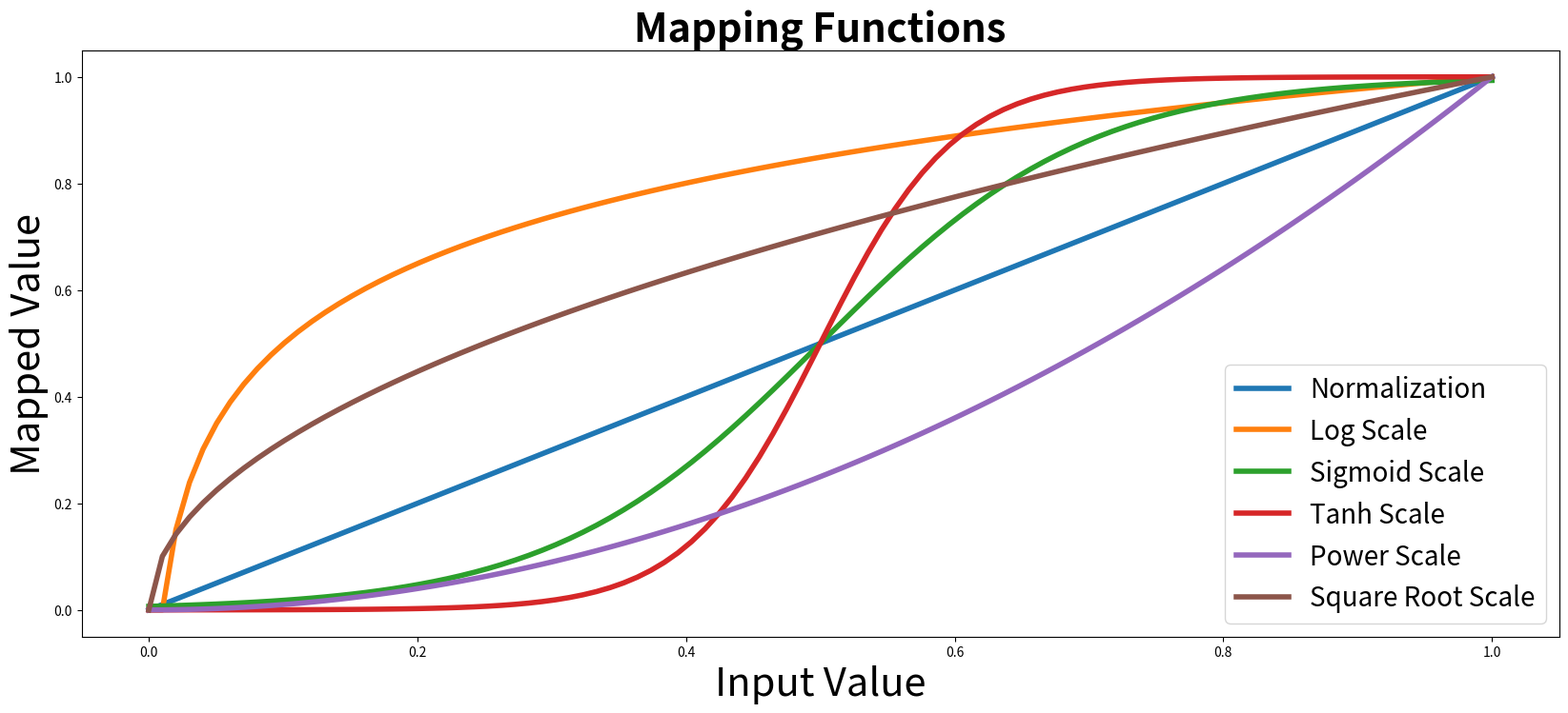

The matplotlib source for this figure:
# import numpy as np
# import pandas as pd
# import matplotlib.pyplot as plt
# from scipy.stats import boxcox, yeojohnson
# from scipy.special import expit as sigmoid  # More stable for sigmoid function

# # Sample data
# np.random.seed(0)  # For reproducibility
# data = np.random.normal(loc=0, scale=1, size=1000)
# data = pd.Series(data)

# # Functions
# def normalization(series):
#     return (series - series.min()) / (series.max() - series.min())

# def log_scale(series):
#     min_val = series[series > 0].min()
#     max_val = series.max()
#     return (np.log(series.clip(lower=min_val)) - np.log(min_val)) / (np.log(max_val) - np.log(min_val))

# def sigmoid_scale(series):
#     return sigmoid(series)

# def tanh_scale(series):
#     return 0.5 * (np.tanh(series) + 1)

# def quantile_normalize(series):
#     sorted_series = np.sort(series)
#     uniform_distribution = np.linspace(0, 1, len(series))
#     ranks = np.argsort(np.argsort(series))
#     return pd.Series(uniform_distribution[ranks], index=series.index)

# def boxcox_scale(series):
#     shifted_series = series + 1 - series.min()  # Ensure all values are positive for Box-Cox
#     scaled_data, _ = boxcox(shifted_series)
#     return pd.Series((scaled_data - np.min(scaled_data)) / (np.max(scaled_data) - np.min(scaled_data)), index=series.index)

# def yeojohnson_scale(series):
#     scaled_data, _ = yeojohnson(series)
#     return pd.Series((scaled_data - np.min(scaled_data)) / (np.max(scaled_data) - np.min(scaled_data)), index=series.index)

# # Apply transformations
# data_sorted = data.sort_values().reset_index(drop=True)  # Sort data for plotting
# normalized = normalization(data_sorted)
# log_scaled = log_scale(data_sorted)
# sigmoid_scaled = sigmoid_scale(data_sorted)
# tanh_scaled = tanh_scale(data_sorted)
# quantile_normalized = quantile_normalize(data_sorted)
# boxcox_scaled = boxcox_scale(data_sorted.clip(lower=data_sorted.min() + 1e-9))  # Adjust to ensure positive for Box-Cox
# yeojohnson_scaled = yeojohnson_scale(data_sorted)

# # Plotting
# plt.figure(figsize=(12, 8))
# plt.plot(data_sorted, normalized, label='Normalization (Min-Max)')
# plt.plot(data_sorted, log_scaled, label='Log Scale', linestyle='--')
# plt.plot(data_sorted, sigmoid_scaled, label='Sigmoid Scale', linestyle='-.')
# plt.plot(data_sorted, tanh_scaled, label='Tanh Scale', linestyle=':')
# plt.plot(data_sorted, quantile_normalized, label='Quantile Normalize', linestyle='-.')
# plt.plot(data_sorted, boxcox_scaled, label='Box-Cox Scale', linestyle='--')
# plt.plot(data_sorted, yeojohnson_scaled, label='Yeo-Johnson Scale', linestyle='-')

# plt.title('Comparison of Scaling and Transformation Methods')
# plt.xlabel('Original Sorted Data')
# plt.ylabel('Transformed Data')
# plt.legend()
# plt.grid(True)
# plt.show()



# import numpy as np
# import matplotlib.pyplot as plt

# # Generate x values
# x = np.linspace(0, 1, 400)

# # Define the functions
# def sigmoid(x):
#     return 1 / (1 + np.exp(-10 * (x - 0.5)))

# def scaled_tanh(x):
#     return 0.5 * (np.tanh(10 * (x - 0.5)) + 1)

# def gompertz(x):
#     return np.exp(-np.exp(-10 * (x - 0.5)))

# # Calculate function values
# sigmoid_values = sigmoid(x)
# scaled_tanh_values = scaled_tanh(x)
# gompertz_values = gompertz(x)

# # Plot the functions
# plt.figure(figsize=(14, 8))

# plt.plot(x, sigmoid_values, label='Sigmoid Function', color='blue')
# plt.plot(x, scaled_tanh_values, label='Scaled Hyperbolic Tangent', color='green')
# plt.plot(x, gompertz_values, label='Gompertz Function', color='red')

# # Add title and labels
# plt.title('Comparison of S-shaped Functions')
# plt.xlabel('x')
# plt.ylabel('f(x)')
# plt.legend()
# plt.grid(True)

# plt.show()





import numpy as np
import matplotlib.pyplot as plt
import pandas as pd
from scipy.stats import boxcox, yeojohnson
from scipy.special import expit as sigmoid  # More stable for sigmoid function

def normalization(series):
    if series.min() == series.max():
        return pd.Series(0, index=series.index)
    return (series - series.min()) / (series.max() - series.min())

def log_scale(series):
    if series.min() == series.max():
        return pd.Series(0, index=series.index)
    min_val = series[series > 0].min()
    max_val = series.max()
    scaled_series = (np.log(series.clip(lower=min_val)) - np.log(min_val)) / (np.log(max_val) - np.log(min_val))
    return scaled_series

def sigmoid_scale(series):
    if series.min() == series.max():
        return pd.Series(0, index=series.index)
    return sigmoid(10 * (series - 0.5))

def tanh_scale(series):
    if series.min() == series.max():
        return pd.Series(0, index=series.index)
    return 0.5 * (np.tanh(10 * (series - 0.5)) + 1)

def quantile_normalize(series):
    sorted_series = np.sort(series)
    uniform_distribution = np.linspace(0, 1, len(series))
    ranks = np.argsort(np.argsort(series))
    return pd.Series(uniform_distribution[ranks], index=series.index)

def boxcox_scale(series):
    if series.min() == series.max():
        return pd.Series(0, index=series.index)
    shifted_series = series + 1 - series.min()  # Shift series to ensure all values are positive
    scaled_data, _ = boxcox(shifted_series)
    return pd.Series((scaled_data - np.min(scaled_data)) / (np.max(scaled_data) - np.min(scaled_data)), index=series.index)

def yeojohnson_scale(series):
    if series.min() == series.max():
        return pd.Series(0, index=series.index)
    scaled_data, _ = yeojohnson(series)
    return pd.Series((scaled_data - np.min(scaled_data)) / (np.max(scaled_data) - np.min(scaled_data)), index=series.index)

def normalize_and_power_scale(series, exponent=2):
    if series.min() == series.max():
        return pd.Series(0, index=series.index)
    transformed_series = series ** exponent
    normalized_series = (transformed_series - transformed_series.min()) / (transformed_series.max() - transformed_series.min())
    return normalized_series

def normalize_and_square_root_scale(series):
    if series.min() == series.max():
        return pd.Series(0, index=series.index)
    normalized_series = (series - series.min()) / (series.max() - series.min())
    transformed_series = np.sqrt(normalized_series)
    return transformed_series

# Generate example data
x = np.linspace(0, 1, 100)
series = pd.Series(x)

# Apply the transformations
y_normalization = normalization(series)
y_log_scale = log_scale(series)
y_sigmoid_scale = sigmoid_scale(series)
y_tanh_scale = tanh_scale(series)
# y_boxcox_scale = boxcox_scale(series)
# y_yeojohnson_scale = yeojohnson_scale(series)
y_power_scale = normalize_and_power_scale(series)
y_square_root_scale = normalize_and_square_root_scale(series)

# Plot the transformationsimport numpy as np
import matplotlib.pyplot as plt
import pandas as pd
from scipy.stats import boxcox, yeojohnson
from scipy.special import expit as sigmoid  # More stable for sigmoid function

def normalization(series):
    """
    Normalizes the series to the range [0, 1].
    
    Parameters:
    series (pd.Series): Input series to be normalized.
    
    Returns:
    pd.Series: Normalized series.
    """
    if series.min() == series.max():
        return pd.Series(0, index=series.index)
    return (series - series.min()) / (series.max() - series.min())

def log_scale(series):
    """
    Applies log scaling to the series.
    
    Parameters:
    series (pd.Series): Input series to be scaled.
    
    Returns:
    pd.Series: Log scaled series.
    """
    if series.min() == series.max():
        return pd.Series(0, index=series.index)
    min_val = series[series > 0].min()
    max_val = series.max()
    scaled_series = (np.log(series.clip(lower=min_val)) - np.log(min_val)) / (np.log(max_val) - np.log(min_val))
    return scaled_series

def sigmoid_scale(series):
    """
    Applies sigmoid scaling to the series.
    
    Parameters:
    series (pd.Series): Input series to be scaled.
    
    Returns:
    pd.Series: Sigmoid scaled series.
    """
    if series.min() == series.max():
        return pd.Series(0, index=series.index)
    return sigmoid(10 * (series - 0.5))

def tanh_scale(series):
    """
    Applies hyperbolic tangent scaling to the series.
    
    Parameters:
    series (pd.Series): Input series to be scaled.
    
    Returns:
    pd.Series: Tanh scaled series.
    """
    if series.min() == series.max():
        return pd.Series(0, index=series.index)
    return 0.5 * (np.tanh(10 * (series - 0.5)) + 1)

def quantile_normalize(series):
    """
    Applies quantile normalization to the series.
    
    Parameters:
    series (pd.Series): Input series to be normalized.
    
    Returns:
    pd.Series: Quantile normalized series.
    """
    sorted_series = np.sort(series)
    uniform_distribution = np.linspace(0, 1, len(series))
    ranks = np.argsort(np.argsort(series))
    return pd.Series(uniform_distribution[ranks], index=series.index)

def plot_series(series, title):
    """
    Plots the given series.
    
    Parameters:
    series (pd.Series): Series to be plotted.
    title (str): Title of the plot.
    """
    plt.figure(figsize=(10, 6))
    plt.plot(series, marker='o', linestyle='-', markersize=5)
    plt.title(title)
    plt.xlabel('Index')
    plt.ylabel('Value')
    plt.grid(True)
    plt.show()

def plot_transformed_series(original_series, transformed_series, title):
    """
    Plots the original and transformed series for comparison.
    
    Parameters:
    original_series (pd.Series): Original series.
    transformed_series (pd.Series): Transformed series.
    title (str): Title of the plot.
    """
    plt.figure(figsize=(10, 6))
    plt.plot(original_series, marker='o', linestyle='-', markersize=5, label='Original')
    plt.plot(transformed_series, marker='x', linestyle='--', markersize=5, label='Transformed')
    plt.title(title)
    plt.xlabel('Index')
    plt.ylabel('Value')
    plt.legend()
    plt.grid(True)
    plt.show()

plt.figure(figsize=(20, 8))

# Plotting different scales
plt.plot(x, y_normalization, label='Normalization', linewidth=4)
plt.plot(x, y_log_scale, label='Log Scale', linewidth=4)
plt.plot(x, y_sigmoid_scale, label='Sigmoid Scale', linewidth=4)
plt.plot(x, y_tanh_scale, label='Tanh Scale', linewidth=4)
# plt.plot(x, y_boxcox_scale, label='Box-Cox Scale')
# plt.plot(x, y_yeojohnson_scale, label='Yeo-Johnson Scale')
plt.plot(x, y_power_scale, label='Power Scale', linewidth=4)
plt.plot(x, y_square_root_scale, label='Square Root Scale', linewidth=4)

# Enhancing plot aesthetics
plt.title('Mapping Functions', fontsize=30, fontweight='bold')
plt.xlabel('Input Value', fontsize=30)
plt.ylabel('Mapped Value', fontsize=30)
plt.legend(fontsize=20)
# plt.grid(True)
plt.show()

# Clear the plot
plt.clf()
plt.close()
